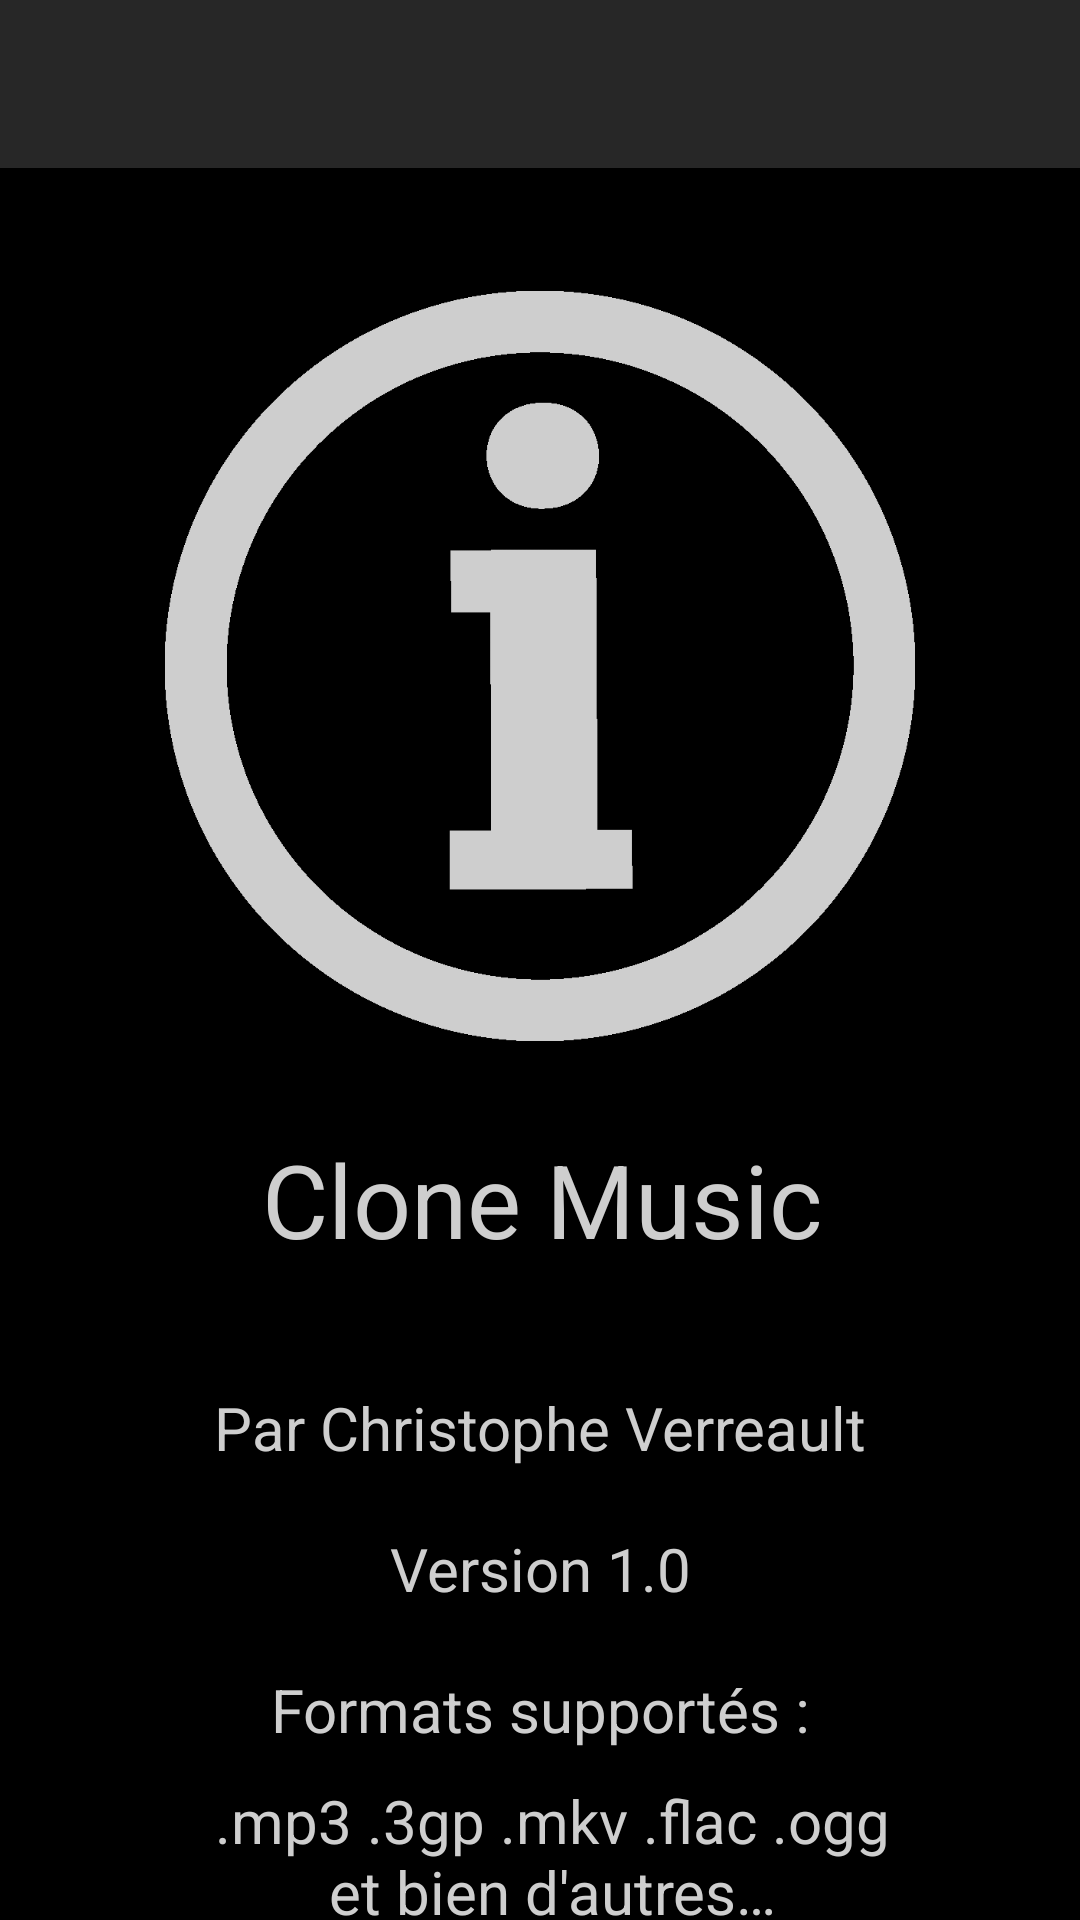

Here is an Android app screen rendered from its layout file. Give the layout XML and the strings, colors and styles it references.
<!-- AndroidManifest.xml: application theme Theme.CloneMusic -->
<!-- res/layout/activity_activite_infos.xml -->
<?xml version="1.0" encoding="utf-8"?>
<androidx.constraintlayout.widget.ConstraintLayout xmlns:android="http://schemas.android.com/apk/res/android"
    xmlns:app="http://schemas.android.com/apk/res-auto"
    xmlns:tools="http://schemas.android.com/tools"
    android:layout_width="match_parent"
    android:layout_height="match_parent"
    android:background="@color/black"
    tools:context=".ActiviteInfos">

    <include
        android:id="@+id/include"
        layout="@layout/layout_toolbar" />

    <ImageView
        android:id="@+id/imageView"
        android:layout_width="250dp"
        android:layout_height="250dp"
        android:layout_marginTop="25dp"
        app:layout_constraintEnd_toEndOf="parent"
        app:layout_constraintStart_toStartOf="parent"
        app:layout_constraintTop_toBottomOf="@+id/include"
        app:srcCompat="@drawable/info" />

    <TextView
        android:id="@+id/textView2"
        android:layout_width="wrap_content"
        android:layout_height="wrap_content"
        android:layout_marginTop="30dp"
        android:text="@string/app_name"
        android:textColor="@color/grisPale"
        android:textSize="34sp"
        app:layout_constraintEnd_toEndOf="parent"
        app:layout_constraintHorizontal_bias="0.503"
        app:layout_constraintStart_toStartOf="parent"
        app:layout_constraintTop_toBottomOf="@+id/imageView" />

    <TextView
        android:id="@+id/textViewAuteur"
        android:layout_width="wrap_content"
        android:layout_height="wrap_content"
        android:layout_marginTop="40dp"
        android:text="@string/auteur"
        android:textColor="@color/grisPale"
        android:textSize="20sp"
        app:layout_constraintEnd_toEndOf="parent"
        app:layout_constraintStart_toStartOf="parent"
        app:layout_constraintTop_toBottomOf="@+id/textView2" />

    <TextView
        android:id="@+id/textViewVersion"
        android:layout_width="wrap_content"
        android:layout_height="wrap_content"
        android:layout_marginTop="20dp"
        android:text="@string/version"
        android:textColor="@color/grisPale"
        android:textSize="20sp"
        app:layout_constraintEnd_toEndOf="parent"
        app:layout_constraintHorizontal_bias="0.501"
        app:layout_constraintStart_toStartOf="parent"
        app:layout_constraintTop_toBottomOf="@+id/textViewAuteur" />

    <TextView
        android:id="@+id/textViewExtensions"
        android:layout_width="wrap_content"
        android:layout_height="wrap_content"
        android:layout_marginTop="20dp"
        android:text="@string/texteExtensions"
        android:textColor="@color/grisPale"
        android:textSize="20sp"
        app:layout_constraintEnd_toEndOf="parent"
        app:layout_constraintStart_toStartOf="parent"
        app:layout_constraintTop_toBottomOf="@+id/textViewVersion" />

    <TextView
        android:id="@+id/textViewFormats"
        android:layout_width="240dp"
        android:layout_height="wrap_content"
        android:layout_marginTop="10dp"
        android:gravity="center"
        android:text="@string/extensionsSupportees"
        android:textColor="@color/grisPale"
        android:textSize="20sp"
        app:layout_constraintEnd_toEndOf="parent"
        app:layout_constraintHorizontal_bias="0.533"
        app:layout_constraintStart_toStartOf="parent"
        app:layout_constraintTop_toBottomOf="@+id/textViewExtensions" />

</androidx.constraintlayout.widget.ConstraintLayout>
<!-- res/layout/layout_toolbar.xml (included above) -->
<?xml version="1.0" encoding="utf-8"?>
<LinearLayout xmlns:android="http://schemas.android.com/apk/res/android"
    android:orientation="vertical"
    android:layout_width="match_parent"
    android:layout_height="wrap_content"
    android:paddingBottom="16dp">
    <androidx.appcompat.widget.Toolbar
        android:id="@+id/toolbar"
        android:layout_width="match_parent"
        android:layout_height="wrap_content"
        android:background="@color/grisTresFonce"
        android:theme="@style/toolbar"
        android:popupTheme="@style/toolbarPopup"/>

</LinearLayout>
<!-- resources referenced by this layout -->
<resources>
  <color name="black">#FF000000</color>
  <color name="grisPale">#FFCECECE</color>
  <color name="grisTresFonce">#272727</color>
  <!-- drawable info: png bitmap (drawable, 11534 bytes) -->
  <string name="app_name">Clone Music</string>
  <string name="auteur">Par Christophe Verreault</string>
  <string name="extensionsSupportees">.mp3 .3gp .mkv .flac .ogg et bien d\'autres…</string>
  <string name="texteExtensions">Formats supportés :</string>
  <string name="version" translatable="false">Version 1.0</string>
  <style name="toolbar" parent="android:Theme.Material.Dialog">
          <item name="android:textColor">@color/black</item>
      </style>
  <style name="toolbarPopup" parent="android:Theme.Material.Dialog.Alert" />
  <style name="Theme.CloneMusic" parent="Theme.MaterialComponents.Light.NoActionBar">
          <item name="colorPrimary">@color/purple_500</item>
          <item name="colorPrimaryVariant">@color/purple_700</item>
          <item name="colorOnPrimary">@color/white</item>
          <item name="colorSecondary">@color/teal_200</item>
          <item name="colorSecondaryVariant">@color/teal_700</item>
          <item name="colorOnSecondary">@color/black</item>
          <item name="android:statusBarColor">?attr/colorPrimaryVariant</item>
  
          <item name="android:windowAnimationStyle">@null</item>
      </style>
  <color name="purple_500">#FF6200EE</color>
  <color name="purple_700">#FF3700B3</color>
  <color name="white">#FFFFFFFF</color>
  <color name="teal_200">#FF03DAC5</color>
  <color name="teal_700">#FF018786</color>
</resources>
